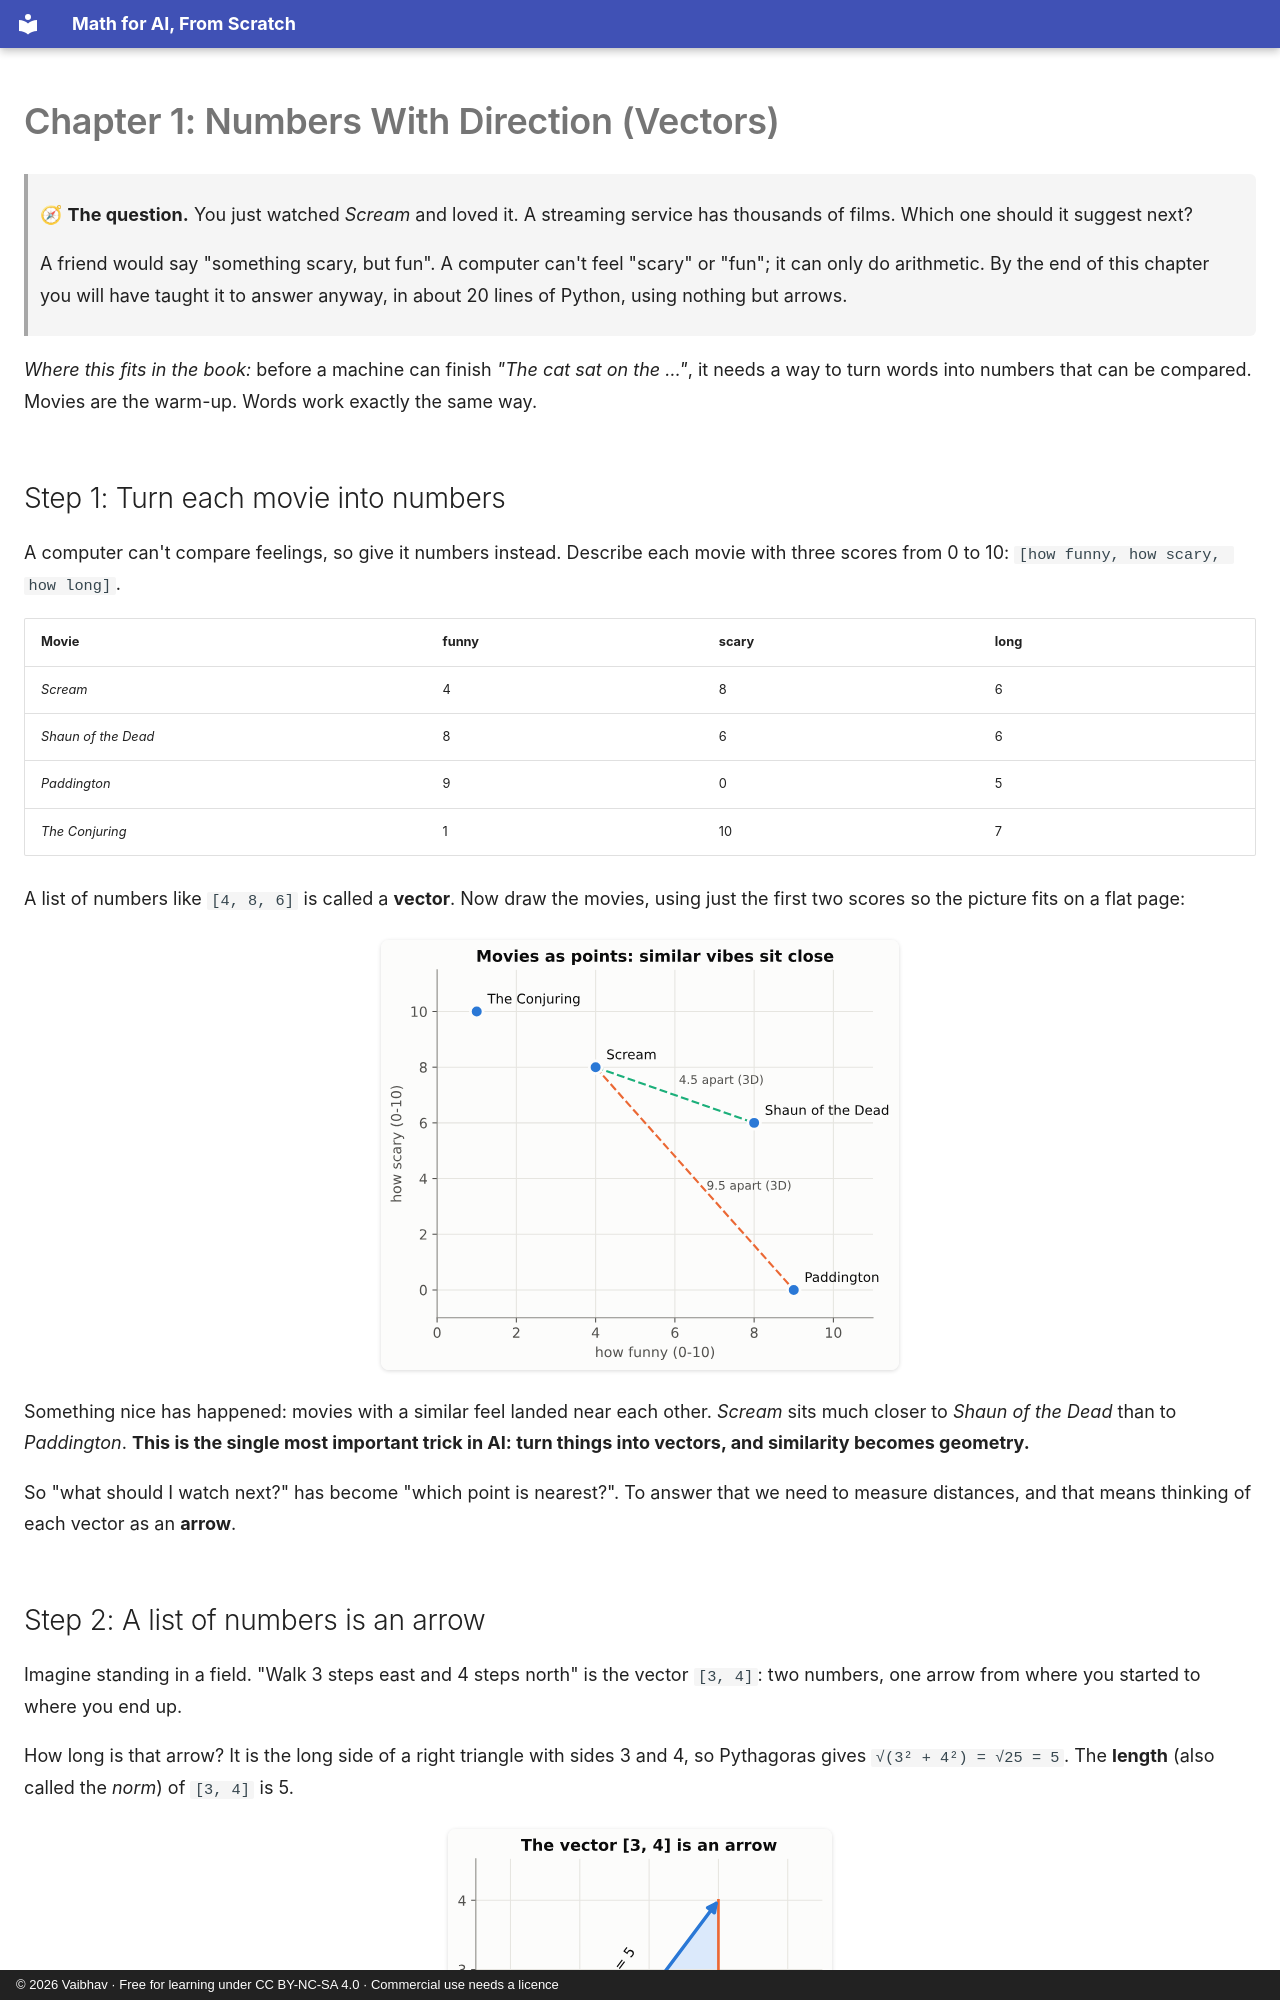

repository: vaibhavkulkarni/math-for-ai-from-scratch · page: 01-vectors/index.html · generator: mkdocs · copyright: © 2026 Vaibhav · Free for learning under CC BY-NC-SA 4.0 · Commercial use needs a licence

# Chapter 1: Numbers With Direction (Vectors)

> 🧭 **The question.** You just watched *Scream* and loved it. A streaming service has thousands of films. Which one should it suggest next?
>
> A friend would say "something scary, but fun". A computer can't feel "scary" or "fun"; it can only do arithmetic. By the end of this chapter you will have taught it to answer anyway, in about 20 lines of Python, using nothing but arrows.

*Where this fits in the book:* before a machine can finish *"The cat sat on the …"*, it needs a way to turn words into numbers that can be compared. Movies are the warm-up. Words work exactly the same way.

## Step 1: Turn each movie into numbers

A computer can't compare feelings, so give it numbers instead. Describe each movie with three scores from 0 to 10: `[how funny, how scary, how long]`.

| Movie | funny | scary | long |
| --- | --- | --- | --- |
| *Scream* | 4 | 8 | 6 |
| *Shaun of the Dead* | 8 | 6 | 6 |
| *Paddington* | 9 | 0 | 5 |
| *The Conjuring* | 1 | 10 | 7 |

A list of numbers like `[4, 8, 6]` is called a **vector**. Now draw the movies, using just the first two scores so the picture fits on a flat page:

![The four movies plotted by how funny and how scary they are; Scream sits much closer to Shaun of the Dead than to Paddington](figures/ch1_movies.svg)

Something nice has happened: movies with a similar feel landed near each other. *Scream* sits much closer to *Shaun of the Dead* than to *Paddington*. **This is the single most important trick in AI: turn things into vectors, and similarity becomes geometry.**

So "what should I watch next?" has become "which point is nearest?". To answer that we need to measure distances, and that means thinking of each vector as an **arrow**.
